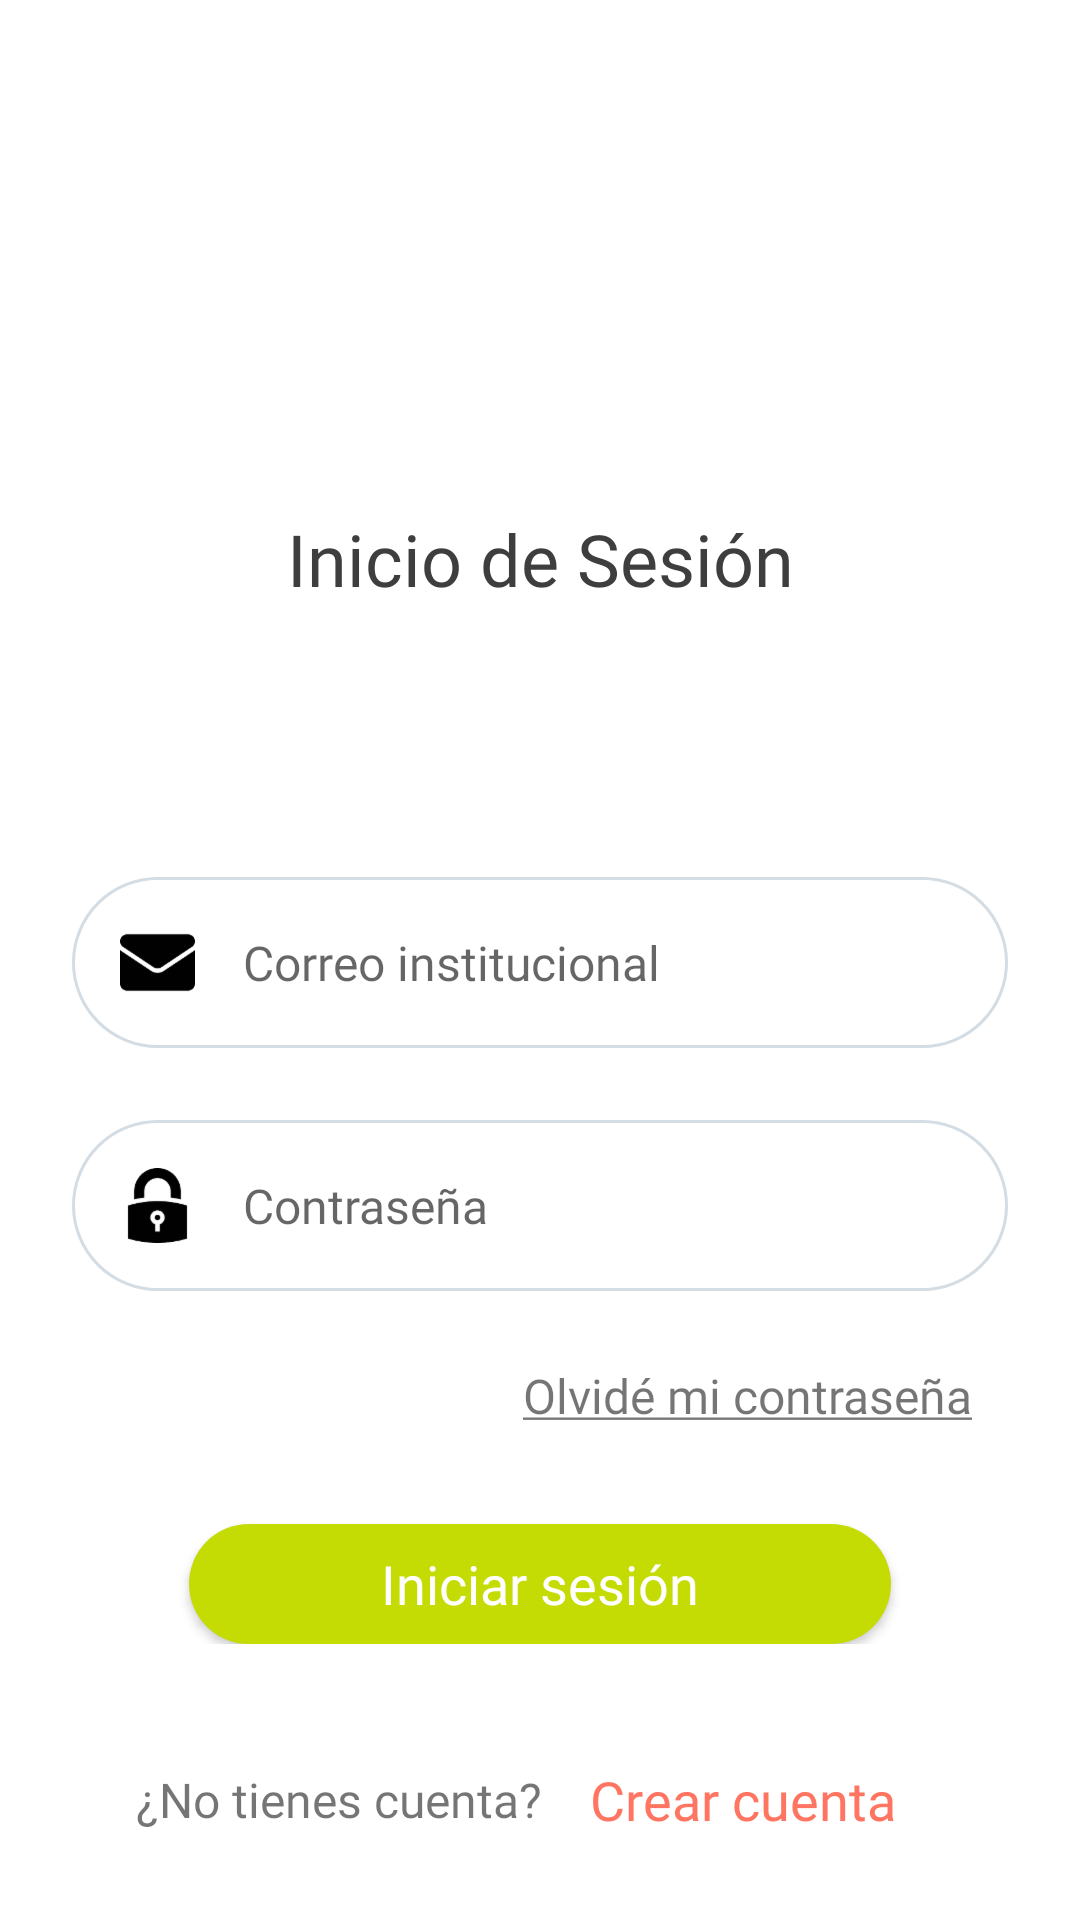

Here is an Android app screen rendered from its layout file. Give the layout XML and the strings, colors and styles it references.
<!-- AndroidManifest.xml: application theme Theme.DegreeProjects -->
<!-- res/layout/activity_login.xml -->
<?xml version="1.0" encoding="utf-8"?>
<androidx.constraintlayout.widget.ConstraintLayout xmlns:android="http://schemas.android.com/apk/res/android"
    xmlns:app="http://schemas.android.com/apk/res-auto"
    xmlns:tools="http://schemas.android.com/tools"
    android:layout_width="match_parent"
    android:layout_height="match_parent"
    tools:context=".ui.activities.LoginActivity">

    <LinearLayout
        android:id="@+id/linearLayout3"
        android:layout_width="match_parent"
        android:layout_height="wrap_content"
        android:gravity="center"
        android:orientation="vertical"
        app:layout_constraintEnd_toEndOf="parent"
        app:layout_constraintStart_toStartOf="parent"
        app:layout_constraintTop_toTopOf="parent"
        tools:ignore="UseCompoundDrawables">

        <ImageView
            android:layout_width="200dp"
            android:layout_height="150dp"
            android:contentDescription="@string/description_no_available"
            app:srcCompat="@drawable/ic_uts"
            tools:ignore="VectorDrawableCompat" />

        <TextView
            android:layout_width="match_parent"
            android:layout_height="wrap_content"
            android:layout_marginTop="20dp"
            android:fontFamily="@font/silka"
            android:gravity="center"
            android:text="@string/login_title"
            android:textColor="@color/text_black"
            android:textSize="24sp" />
    </LinearLayout>

    <LinearLayout
        android:id="@+id/linearLayout"
        android:layout_width="match_parent"
        android:layout_height="wrap_content"
        android:layout_marginTop="80dp"
        android:gravity="center"
        android:orientation="vertical"
        app:layout_constraintEnd_toEndOf="parent"
        app:layout_constraintStart_toStartOf="parent"
        app:layout_constraintTop_toBottomOf="@+id/linearLayout3">

        <EditText
            android:id="@+id/etEmail"
            android:layout_width="match_parent"
            android:layout_height="wrap_content"
            android:layout_marginLeft="24dp"
            android:layout_marginRight="24dp"
            android:fontFamily="@font/silka"
            android:autofillHints="@string/email"
            android:background="@drawable/shape_field"
            android:drawableStart="@drawable/ic_email"
            android:drawablePadding="16dp"
            android:textColor="@color/text_black"
            android:textSize="16sp"
            android:layout_marginTop="10dp"
            android:ems="10"
            android:hint="@string/email"
            android:inputType="textEmailAddress"
            android:padding="16dp" />

        <EditText
            android:id="@+id/passwordEditText"
            android:layout_width="match_parent"
            android:layout_height="wrap_content"
            android:layout_marginLeft="24dp"
            android:layout_marginTop="24dp"
            android:layout_marginRight="24dp"
            android:autofillHints="@string/password"
            android:fontFamily="@font/silka"
            android:textColor="@color/text_black"
            android:textSize="16sp"
            android:background="@drawable/shape_field"
            android:drawableStart="@drawable/ic_lock"
            android:drawablePadding="16dp"
            android:ems="10"
            android:hint="@string/password"
            android:inputType="textPassword"
            android:padding="16dp" />

        <TextView
            android:id="@+id/recoveryAccountTextView"
            android:layout_width="match_parent"
            android:layout_height="wrap_content"
            android:layout_marginTop="24dp"
            android:layout_marginEnd="32dp"
            android:fontFamily="@font/silka"
            android:layout_marginStart="24dp"
            android:textSize="16sp"
            android:text="@string/forgot_password"
            android:gravity="end" />

        <androidx.appcompat.widget.AppCompatButton
            android:id="@+id/signInAppCompatButton"
            android:layout_width="wrap_content"
            android:layout_height="40dp"
            android:layout_marginTop="32dp"
            android:background="@drawable/shape_button"
            android:fontFamily="@font/silka"
            android:paddingLeft="64dp"
            android:paddingRight="64dp"
            android:text="@string/login"
            android:textAllCaps="false"
            android:textColor="@color/white"
            android:textSize="18sp" />
    </LinearLayout>

    <LinearLayout
        android:layout_width="match_parent"
        android:layout_height="wrap_content"
        android:layout_marginBottom="28dp"
        android:gravity="center"
        android:orientation="horizontal"
        app:layout_constraintBottom_toBottomOf="parent"
        app:layout_constraintEnd_toEndOf="parent"
        app:layout_constraintStart_toStartOf="parent">

        <TextView
            android:id="@+id/createAccount"
            android:layout_width="wrap_content"
            android:layout_height="wrap_content"
            android:fontFamily="@font/silka"
            android:layout_weight="0"
            android:text="@string/create_account_message"
            android:textSize="16sp" />

        <TextView
            android:id="@+id/signUpTextView"
            android:layout_width="wrap_content"
            android:layout_height="wrap_content"
            android:layout_marginLeft="16dp"
            android:fontFamily="@font/silka"
            android:layout_marginRight="16dp"
            android:layout_weight="0"
            android:text="@string/create_account"
            android:textColor="@color/accent_five"
            android:textSize="18sp" />
    </LinearLayout>

</androidx.constraintlayout.widget.ConstraintLayout>
<!-- resources referenced by this layout -->
<resources>
  <color name="accent_five">#ff7562</color>
  <color name="text_black">#3E3E3E</color>
  <color name="white">#FFFFFFFF</color>
  <!-- drawable ic_email: webp bitmap (drawable-hdpi, 442 bytes) -->
  <!-- drawable ic_lock: webp bitmap (drawable-hdpi, 600 bytes) -->
  <!-- drawable shape_button (drawable) -->
  <?xml version="1.0" encoding="utf-8"?>
  <shape xmlns:android="http://schemas.android.com/apk/res/android" android:shape="rectangle">
      <solid
          android:color="@color/accent_one"/>
  
      <corners android:radius= "50dp" />
  </shape>
  <!-- drawable shape_field (drawable) -->
  <?xml version="1.0" encoding="utf-8"?>
  <shape xmlns:android="http://schemas.android.com/apk/res/android" android:shape="rectangle">
      <stroke
          android:width="1dip"
          android:color="#d4dce4" />
      <corners android:radius= "30dp" />
  </shape>
  <string name="create_account">Crear cuenta</string>
  <string name="create_account_message">¿No tienes cuenta?</string>
  <string name="description_no_available">Descripción no disponible</string>
  <string name="email">Correo institucional</string>
  <string name="forgot_password"><u>Olvidé mi contraseña</u></string>
  <string name="login">Iniciar sesión</string>
  <string name="login_title">Inicio de Sesión</string>
  <string name="password">Contraseña</string>
  <style name="Theme.DegreeProjects" parent="Theme.MaterialComponents.DayNight.NoActionBar">
          
          <item name="colorPrimary">@color/purple_500</item>
          <item name="colorPrimaryVariant">@color/text_black</item>
          <item name="colorOnPrimary">@color/white</item>
          
          <item name="colorSecondary">@color/accent_one</item>
          <item name="colorSecondaryVariant">@color/accent_one</item>
          <item name="colorOnSecondary">@color/black</item>
          
          <item name="android:statusBarColor" tools:targetApi="l">?attr/colorPrimaryVariant</item>
  
          <item name="windowNoTitle">true</item>
          <item name="windowActionBar">false</item>
          <item name="android:windowFullscreen">true</item>
          <item name="android:windowContentOverlay">@null</item>
      </style>
  <color name="accent_one">#c4dc04</color>
  <color name="purple_500">#FF6200EE</color>
  <color name="black">#FF000000</color>
</resources>
